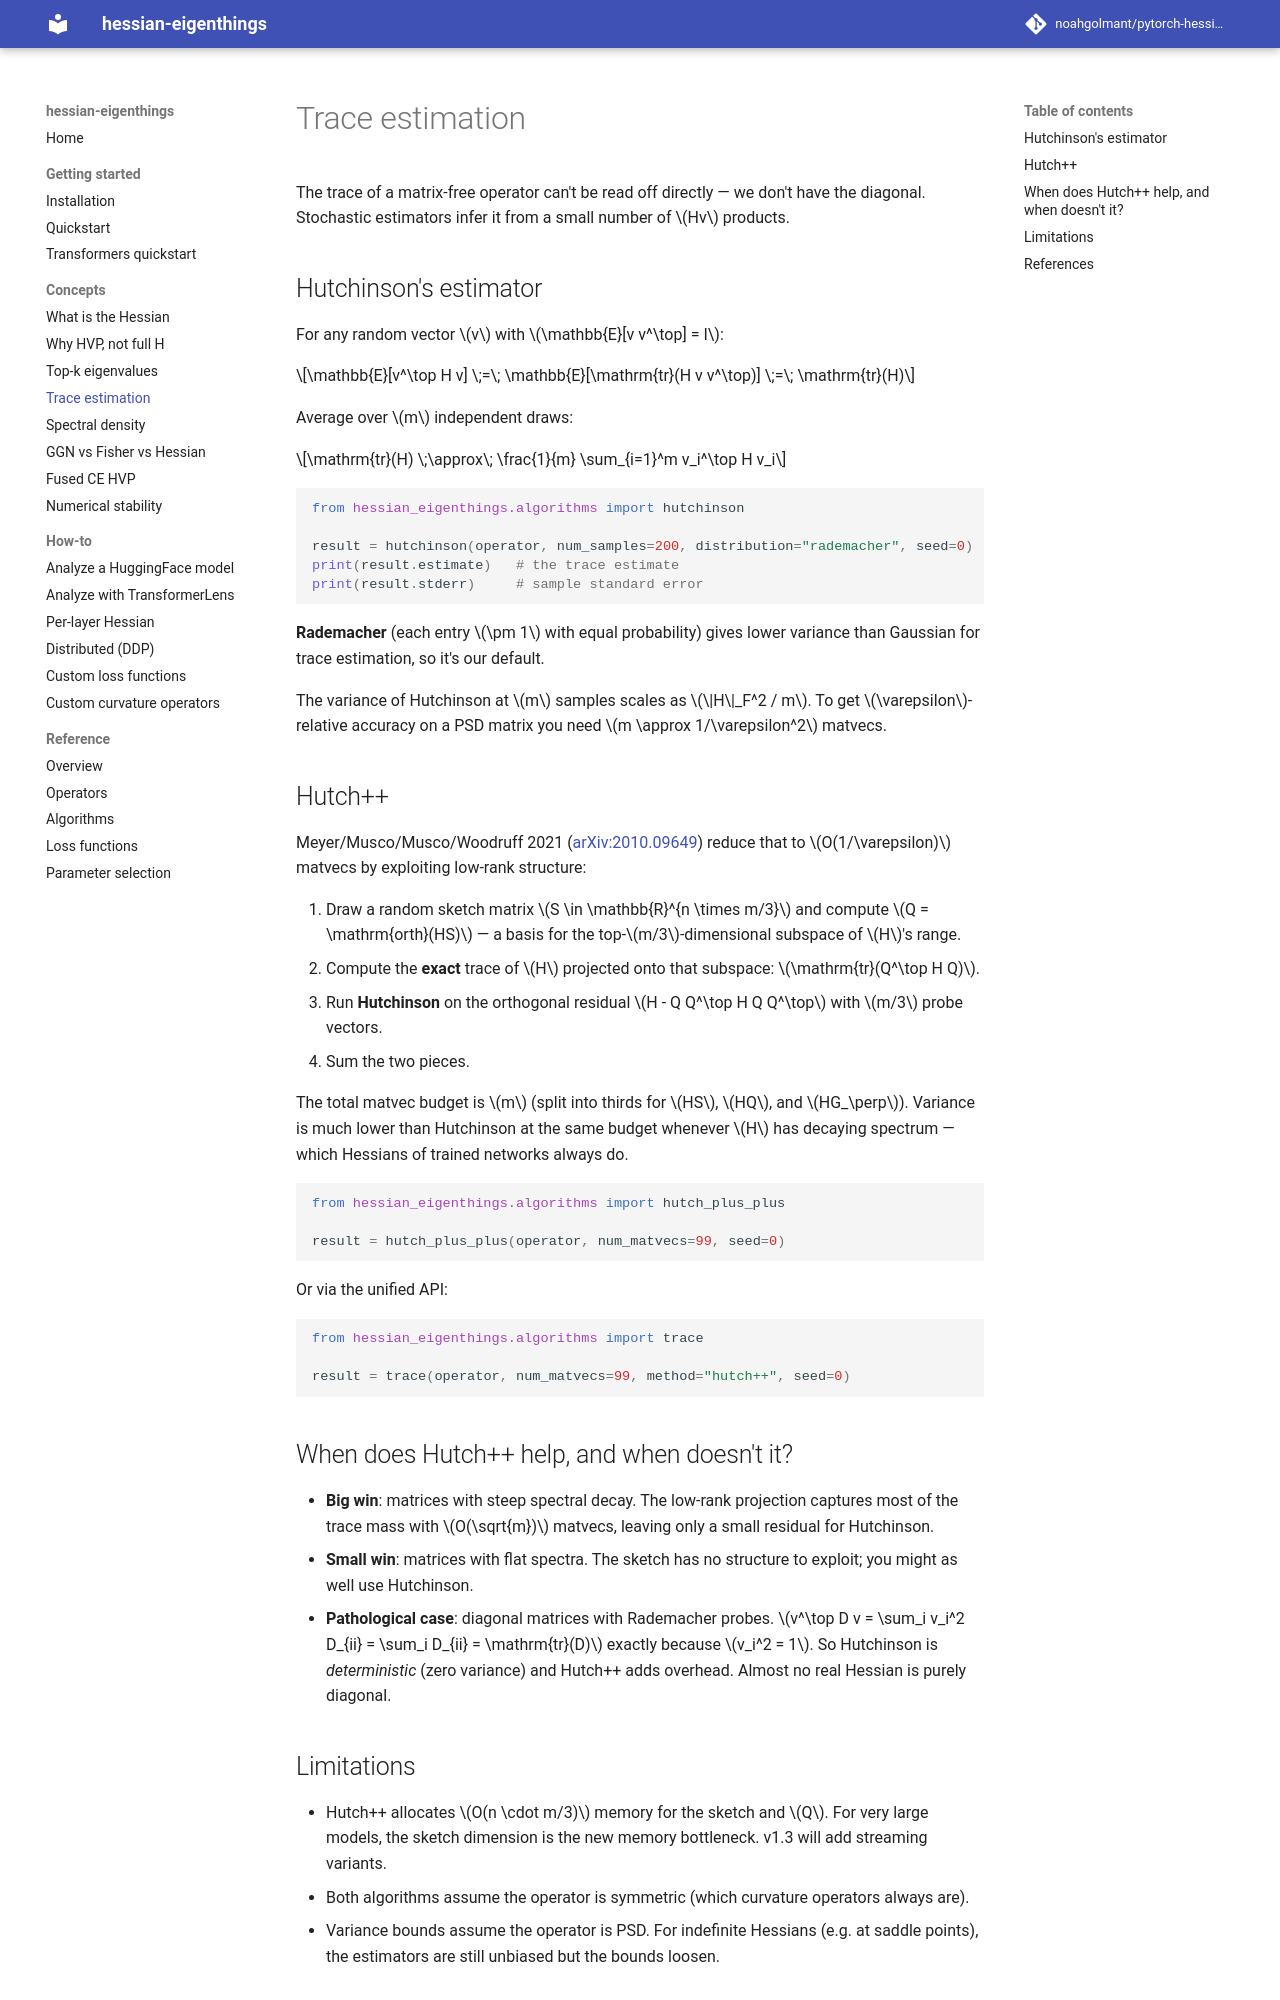

repository: noahgolmant/pytorch-hessian-eigenthings · page: concepts/trace-estimation/index.html · generator: mkdocs

# Trace estimation

The trace of a matrix-free operator can't be read off directly — we don't have the diagonal. Stochastic estimators infer it from a small number of $Hv$ products.

## Hutchinson's estimator

For any random vector $v$ with $\mathbb{E}[v v^\top] = I$:

$$\mathbb{E}[v^\top H v] \;=\; \mathbb{E}[\mathrm{tr}(H v v^\top)] \;=\; \mathrm{tr}(H)$$

Average over $m$ independent draws:

$$\mathrm{tr}(H) \;\approx\; \frac{1}{m} \sum_{i=1}^m v_i^\top H v_i$$

```python
from hessian_eigenthings.algorithms import hutchinson

result = hutchinson(operator, num_samples=200, distribution="rademacher", seed=0)
print(result.estimate)   # the trace estimate
print(result.stderr)     # sample standard error
```

**Rademacher** (each entry $\pm 1$ with equal probability) gives lower variance than Gaussian for trace estimation, so it's our default.

The variance of Hutchinson at $m$ samples scales as $\|H\|_F^2 / m$. To get $\varepsilon$-relative accuracy on a PSD matrix you need $m \approx 1/\varepsilon^2$ matvecs.

## Hutch++

Meyer/Musco/Musco/Woodruff 2021 ([arXiv:2010.09649](https://arxiv.org/abs/2010.09649)) reduce that to $O(1/\varepsilon)$ matvecs by exploiting low-rank structure:

1. Draw a random sketch matrix $S \in \mathbb{R}^{n \times m/3}$ and compute $Q = \mathrm{orth}(HS)$ — a basis for the top-$m/3$-dimensional subspace of $H$'s range.
2. Compute the **exact** trace of $H$ projected onto that subspace: $\mathrm{tr}(Q^\top H Q)$.
3. Run **Hutchinson** on the orthogonal residual $H - Q Q^\top H Q Q^\top$ with $m/3$ probe vectors.
4. Sum the two pieces.

The total matvec budget is $m$ (split into thirds for $HS$, $HQ$, and $HG_\perp$). Variance is much lower than Hutchinson at the same budget whenever $H$ has decaying spectrum — which Hessians of trained networks always do.

```python
from hessian_eigenthings.algorithms import hutch_plus_plus

result = hutch_plus_plus(operator, num_matvecs=99, seed=0)
```

Or via the unified API:

```python
from hessian_eigenthings.algorithms import trace

result = trace(operator, num_matvecs=99, method="hutch++", seed=0)
```

## When does Hutch++ help, and when doesn't it?

- **Big win**: matrices with steep spectral decay. The low-rank projection captures most of the trace mass with $O(\sqrt{m})$ matvecs, leaving only a small residual for Hutchinson.
- **Small win**: matrices with flat spectra. The sketch has no structure to exploit; you might as well use Hutchinson.
- **Pathological case**: diagonal matrices with Rademacher probes. $v^\top D v = \sum_i v_i^2 D_{ii} = \sum_i D_{ii} = \mathrm{tr}(D)$ exactly because $v_i^2 = 1$. So Hutchinson is *deterministic* (zero variance) and Hutch++ adds overhead. Almost no real Hessian is purely diagonal.
